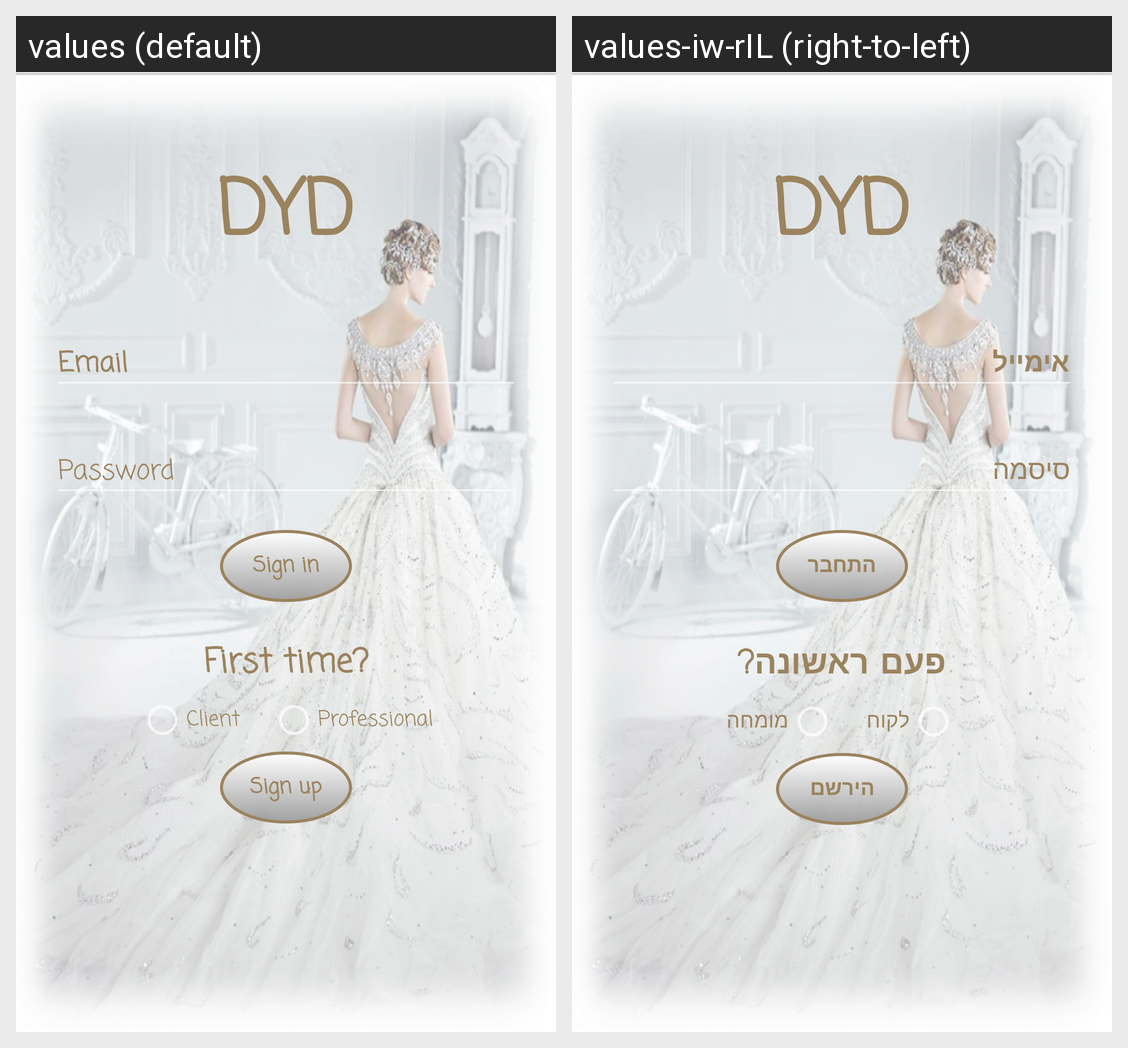

The Android screen above is rendered under two locales of the same app. Produce the string resources it draws, with the default and per-locale values.
Android screen res/layout/activity_main.xml rendered under 2 locales, left to right: values (default), values-iw-rIL (right-to-left). Device: Nexus 5 (rendered at 1080×1920; each locale shown at half size, 540×960, under a caption strip naming it); theme AppTheme.
Strings drawn on this screen, with the default value and each locale's value (text and hints the layout hard-codes, and strings that could not be matched under every locale, appear in the picture but are not listed):

email
  values: Email
  values-iw-rIL: אימייל

password
  values: Password
  values-iw-rIL: סיסמה

sign_in
  values: Sign in
  values-iw-rIL: התחבר

first_time
  values: First time?
  values-iw-rIL: פעם ראשונה?

client
  values: Client
  values-iw-rIL: לקוח

professional
  values: Professional
  values-iw-rIL: מומחה

sign_up
  values: Sign up
  values-iw-rIL: הירשם
